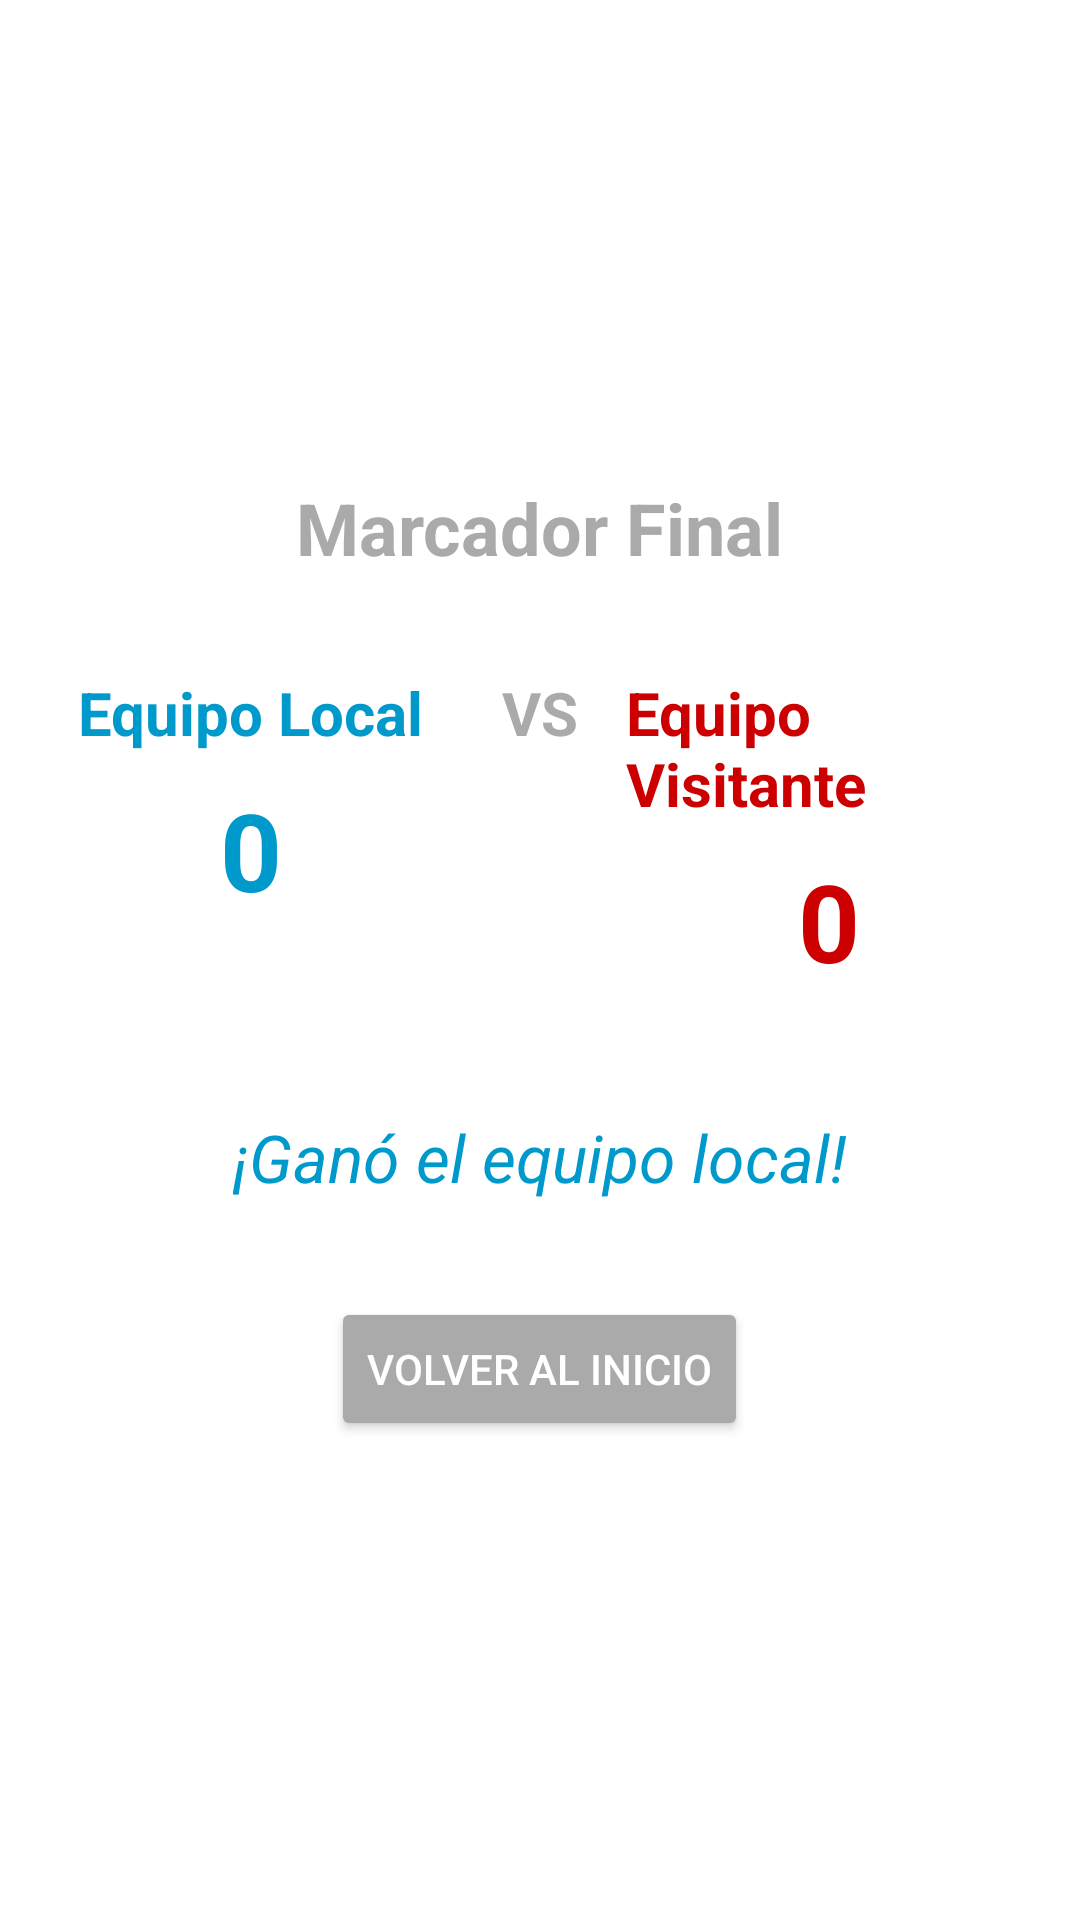

Here is an Android app screen rendered from its layout file. Give the layout XML and the strings, colors and styles it references.
<!-- AndroidManifest.xml: application theme Theme.ContadorBaloncesto -->
<!-- res/layout/activity_score.xml -->
<?xml version="1.0" encoding="utf-8"?>

<LinearLayout
    xmlns:android="http://schemas.android.com/apk/res/android"
    android:layout_width="match_parent"
    android:layout_height="match_parent"
    android:orientation="vertical"
    android:padding="16dp"
    android:gravity="center"
    android:background="@android:color/background_light">

    
    <TextView
        android:id="@+id/tv_final_score"
        android:layout_width="wrap_content"
        android:layout_height="wrap_content"
        android:text="Marcador Final"
        android:textSize="24sp"
        android:textStyle="bold"
        android:layout_marginBottom="16dp"
        android:textColor="@android:color/darker_gray" />

    
    <LinearLayout
        android:layout_width="match_parent"
        android:layout_height="wrap_content"
        android:orientation="horizontal"
        android:paddingVertical="16dp">

        
        <LinearLayout
            android:layout_width="0dp"
            android:layout_height="wrap_content"
            android:layout_weight="1"
            android:orientation="vertical"
            android:gravity="center">

            <TextView
                android:id="@+id/tv_team_local"
                android:layout_width="wrap_content"
                android:layout_height="wrap_content"
                android:text="Equipo Local"
                android:textSize="20sp"
                android:textStyle="bold"
                android:textColor="@android:color/holo_blue_dark"
                android:layout_marginBottom="8dp" />

            <TextView
                android:id="@+id/tv_score_local"
                android:layout_width="wrap_content"
                android:layout_height="wrap_content"
                android:text="0"
                android:textSize="36sp"
                android:textStyle="bold"
                android:textColor="@android:color/holo_blue_dark" />
        </LinearLayout>

        
        <TextView
            android:layout_width="wrap_content"
            android:layout_height="wrap_content"
            android:text="VS"
            android:textSize="20sp"
            android:textStyle="bold"
            android:layout_marginHorizontal="16dp"
            android:textColor="@android:color/darker_gray" />

        
        <LinearLayout
            android:layout_width="0dp"
            android:layout_height="wrap_content"
            android:layout_weight="1"
            android:orientation="vertical"
            android:gravity="center">

            <TextView
                android:id="@+id/tv_team_visitor"
                android:layout_width="wrap_content"
                android:layout_height="wrap_content"
                android:text="Equipo Visitante"
                android:textSize="20sp"
                android:textStyle="bold"
                android:textColor="@android:color/holo_red_dark"
                android:layout_marginBottom="8dp" />

            <TextView
                android:id="@+id/tv_score_visitor"
                android:layout_width="wrap_content"
                android:layout_height="wrap_content"
                android:text="0"
                android:textSize="36sp"
                android:textStyle="bold"
                android:textColor="@android:color/holo_red_dark" />
        </LinearLayout>
    </LinearLayout>

    
    <TextView
        android:id="@+id/tv_result"
        android:layout_width="wrap_content"
        android:layout_height="wrap_content"
        android:text="¡Ganó el equipo local!"
        android:textSize="22sp"
        android:textStyle="italic"
        android:layout_marginTop="24dp"
        android:layout_marginBottom="32dp"
        android:textColor="@android:color/holo_blue_dark"
        android:gravity="center" />

    
    <Button
        android:id="@+id/btn_back_to_main"
        android:layout_width="wrap_content"
        android:layout_height="wrap_content"
        android:text="Volver al inicio"
        android:backgroundTint="@android:color/darker_gray"
        android:textColor="@android:color/white"
        android:padding="12dp" />
</LinearLayout>
<!-- resources referenced by this layout -->
<resources>
  <style name="Theme.ContadorBaloncesto" parent="Base.Theme.ContadorBaloncesto" />
  <style name="Base.Theme.ContadorBaloncesto" parent="Theme.Material3.DayNight.NoActionBar">
          
          
      </style>
</resources>
